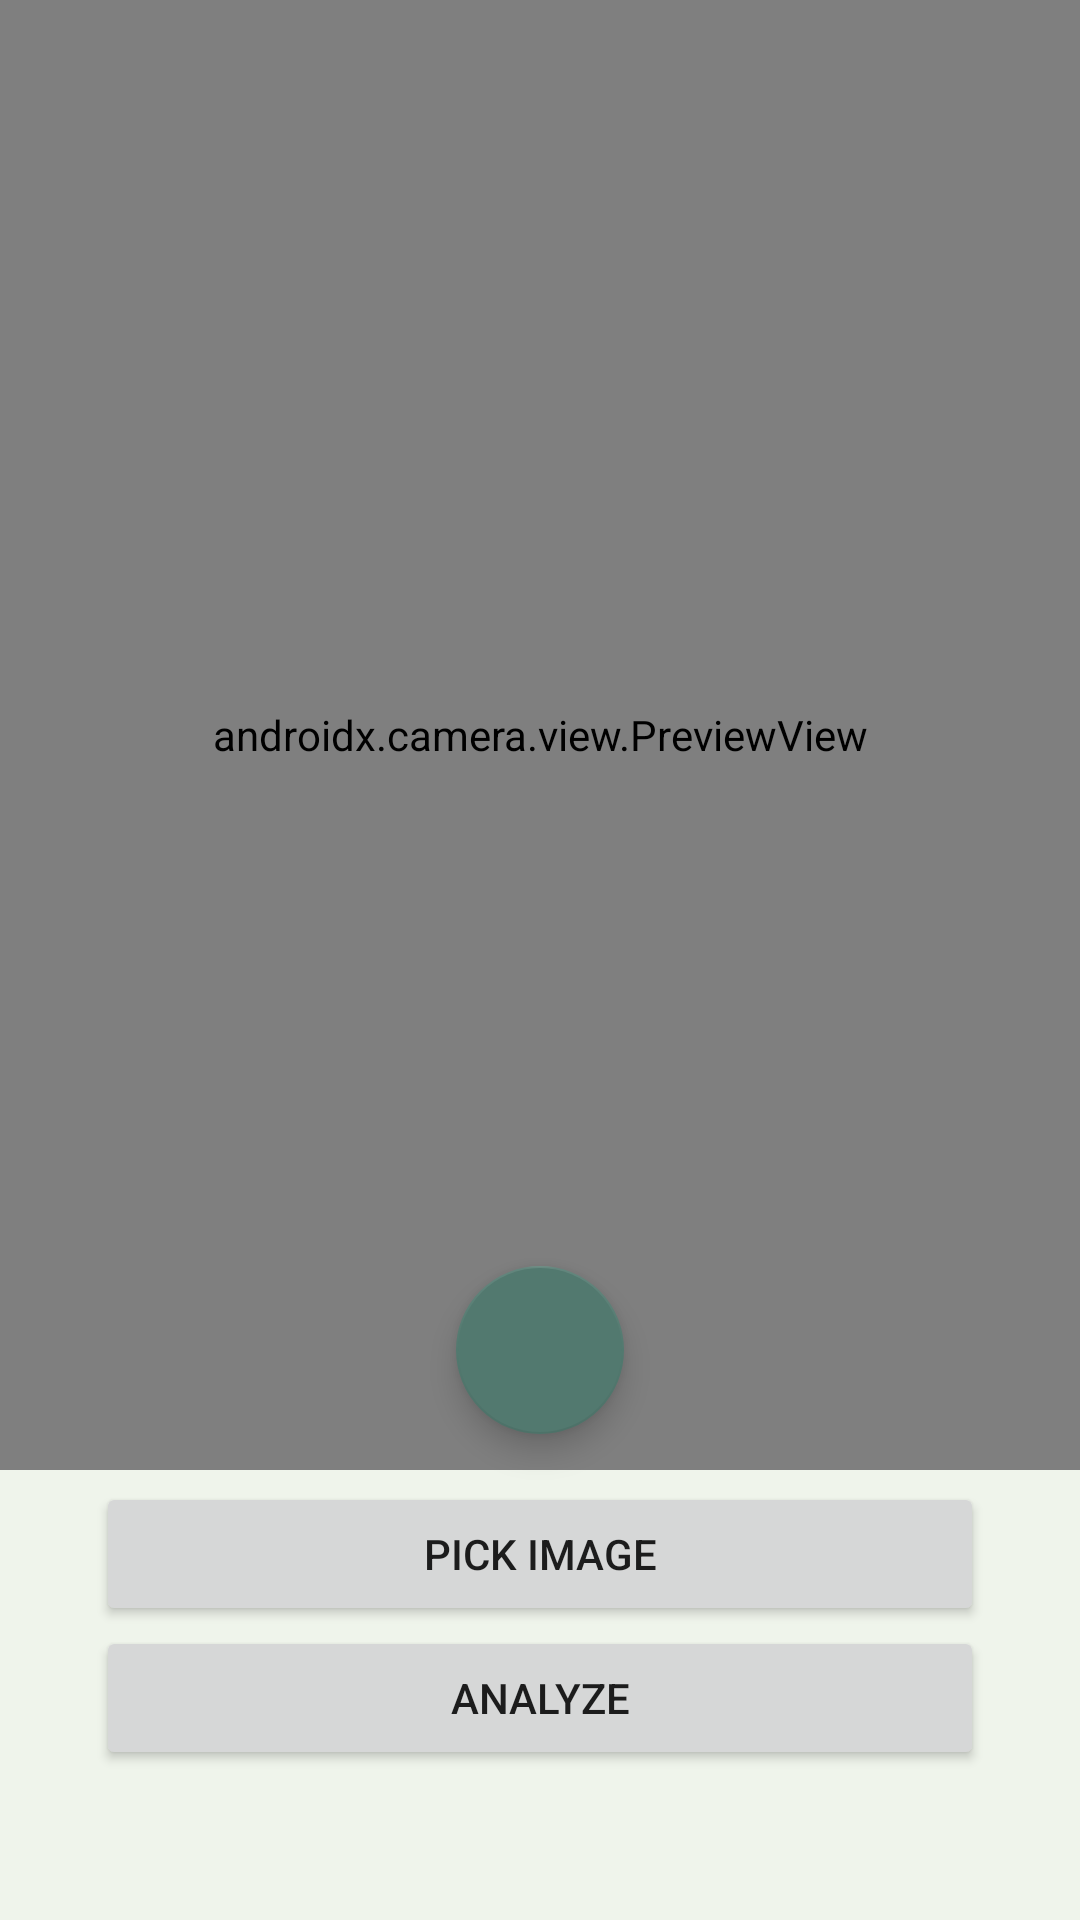

Write the Android layout XML for this screen, with the resource values it uses.
<!-- AndroidManifest.xml: application theme Theme.Craftifyapp -->
<!-- res/layout/fragment_scan.xml -->
<?xml version="1.0" encoding="utf-8"?>
<androidx.constraintlayout.widget.ConstraintLayout
    xmlns:android="http://schemas.android.com/apk/res/android"
    xmlns:tools="http://schemas.android.com/tools"
    xmlns:app="http://schemas.android.com/apk/res-auto"
    android:layout_width="match_parent"
    android:layout_height="match_parent"
    >

    <androidx.camera.view.PreviewView
        android:id="@+id/previewView"
        android:layout_width="match_parent"
        android:layout_height="match_parent"
        android:layout_marginBottom="150dp"/>

    <ImageView
        android:id="@+id/capturedImageView"
        android:layout_width="match_parent"
        android:layout_height="match_parent"
        app:layout_constraintTop_toTopOf="parent"
        app:layout_constraintStart_toStartOf="parent"
        android:layout_marginBottom="150dp"
        android:background="@color/base_light"
        android:visibility="gone" />

    <ProgressBar
        android:id="@+id/progressBar"
        android:layout_width="wrap_content"
        android:layout_height="wrap_content"
        android:layout_gravity="center"
        android:visibility="gone"
        app:layout_constraintTop_toTopOf="parent"
        app:layout_constraintBottom_toBottomOf="parent"
        app:layout_constraintStart_toStartOf="parent"
        app:layout_constraintEnd_toEndOf="parent"
        />


    <com.google.android.material.floatingactionbutton.FloatingActionButton
        android:id="@+id/btnCapture"
        android:layout_width="wrap_content"
        android:layout_height="wrap_content"
        android:layout_margin="16dp"
        android:contentDescription="capture"
        android:layout_marginHorizontal="32dp"
        android:text="Capture"
        android:layout_gravity="center"
        app:layout_constraintBottom_toTopOf="@id/btnPickImage"
        app:layout_constraintStart_toStartOf="parent"
        app:layout_constraintEnd_toEndOf="parent"
        app:srcCompat="@drawable/baseline_photo_camera_24"
        />

    <Button
        android:id="@+id/btnPickImage"
        android:layout_width="match_parent"
        android:layout_height="wrap_content"
        android:layout_marginHorizontal="32dp"
        android:text="Pick Image"
        android:layout_marginTop="10dp"
        app:layout_constraintBottom_toTopOf="@id/btnAnalyze"
        android:layout_gravity="center" />

    <Button
        android:id="@+id/btnAnalyze"
        android:layout_width="match_parent"
        android:layout_height="wrap_content"
        android:layout_marginHorizontal="32dp"
        android:text="Analyze"
        android:layout_marginTop="10dp"
        app:layout_constraintBottom_toBottomOf="parent"
        android:layout_gravity="center"
        android:layout_marginBottom="50dp"
        />

</androidx.constraintlayout.widget.ConstraintLayout>
<!-- resources referenced by this layout -->
<resources>
  <color name="base_light">#EFF4EB</color>
  <style name="Theme.Craftifyapp" parent="Theme.MaterialComponents.Light.NoActionBar">
  
          <item name="android:windowBackground">@color/base_light</item>
          
          <item name="colorPrimary">@color/lightgreen</item>
          <item name="colorPrimaryVariant">@color/green</item>
          <item name="colorOnPrimary">@color/white</item>
          
          <item name="colorSecondary">@color/green</item>
          <item name="colorSecondaryVariant">@color/darkgreen</item>
          <item name="colorOnSecondary">@color/white</item>
          
          <item name="android:statusBarColor">?attr/colorPrimaryVariant</item>
          
      </style>
  <color name="lightgreen">#84A98C</color>
  <color name="green">#52796F</color>
  <color name="white">#FFFFFFFF</color>
  <color name="darkgreen">#354F52</color>
</resources>
